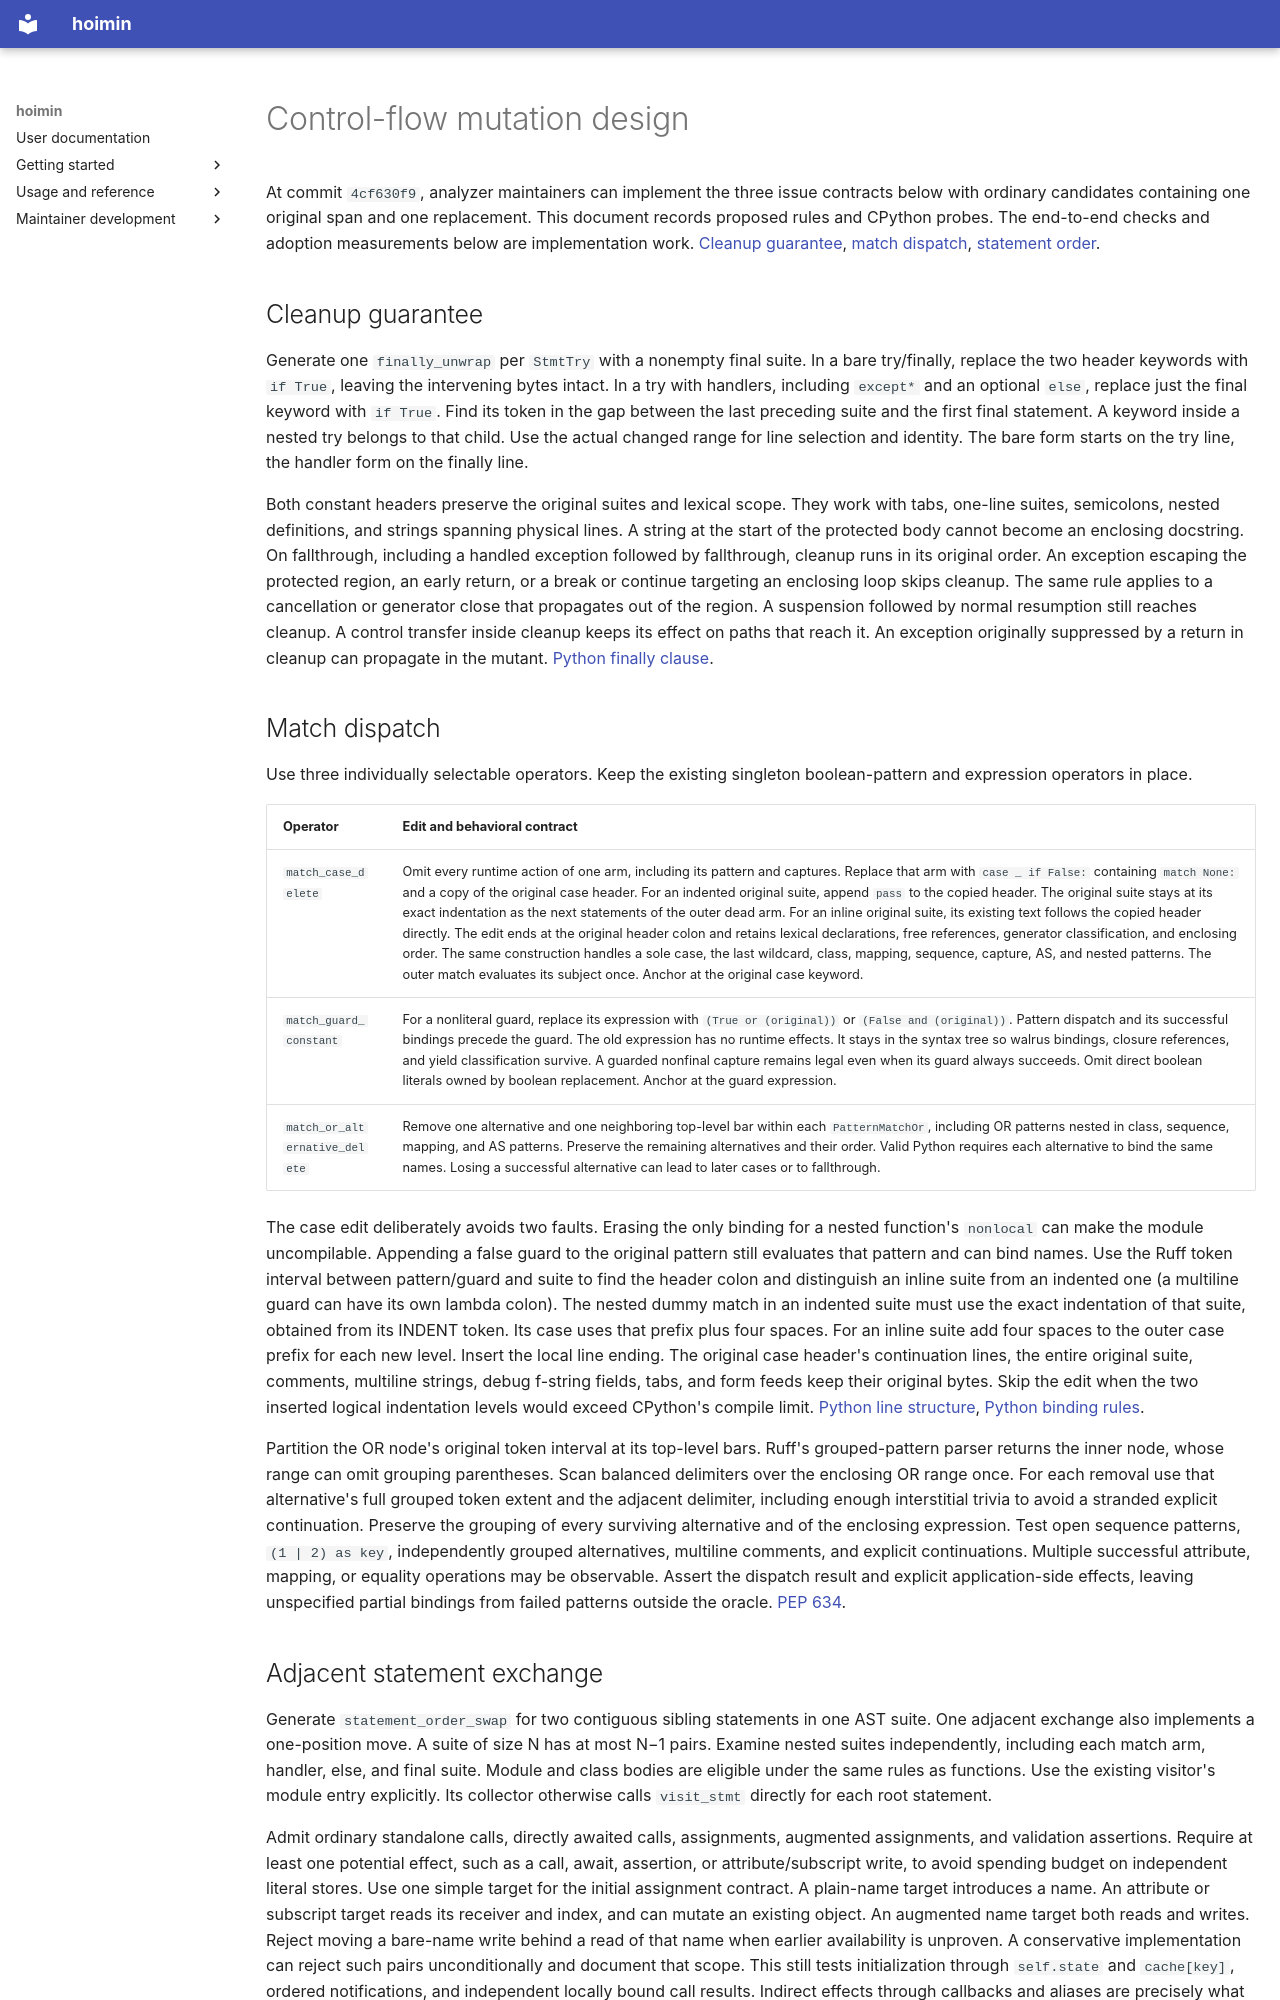

repository: HayaoSuzuki/hoimin · page: development/work/reports/research-mutations/control-design/index.html · generator: mkdocs

# Control-flow mutation design

At commit `4cf630f9`, analyzer maintainers can implement the three issue contracts below with ordinary candidates containing one original span and one replacement. This document records proposed rules and CPython probes. The end-to-end checks and adoption measurements below are implementation work. [Cleanup guarantee](https://github.com/HayaoSuzuki/hoimin/issues/1190), [match dispatch](https://github.com/HayaoSuzuki/hoimin/issues/1197), [statement order](https://github.com/HayaoSuzuki/hoimin/issues/1200).

## Cleanup guarantee

Generate one `finally_unwrap` per `StmtTry` with a nonempty final suite. In a bare try/finally, replace the two header keywords with `if True`, leaving the intervening bytes intact. In a try with handlers, including `except*` and an optional `else`, replace just the final keyword with `if True`. Find its token in the gap between the last preceding suite and the first final statement. A keyword inside a nested try belongs to that child. Use the actual changed range for line selection and identity. The bare form starts on the try line, the handler form on the finally line.

Both constant headers preserve the original suites and lexical scope. They work with tabs, one-line suites, semicolons, nested definitions, and strings spanning physical lines. A string at the start of the protected body cannot become an enclosing docstring. On fallthrough, including a handled exception followed by fallthrough, cleanup runs in its original order. An exception escaping the protected region, an early return, or a break or continue targeting an enclosing loop skips cleanup. The same rule applies to a cancellation or generator close that propagates out of the region. A suspension followed by normal resumption still reaches cleanup. A control transfer inside cleanup keeps its effect on paths that reach it. An exception originally suppressed by a return in cleanup can propagate in the mutant. [Python finally clause](https://docs.python.org/3.14/reference/compound_stmts.html#finally-clause).

## Match dispatch

Use three individually selectable operators. Keep the existing singleton boolean-pattern and expression operators in place.

| Operator | Edit and behavioral contract |
| --- | --- |
| `match_case_delete` | Omit every runtime action of one arm, including its pattern and captures. Replace that arm with `case _ if False:` containing `match None:` and a copy of the original case header. For an indented original suite, append ` pass` to the copied header. The original suite stays at its exact indentation as the next statements of the outer dead arm. For an inline original suite, its existing text follows the copied header directly. The edit ends at the original header colon and retains lexical declarations, free references, generator classification, and enclosing order. The same construction handles a sole case, the last wildcard, class, mapping, sequence, capture, AS, and nested patterns. The outer match evaluates its subject once. Anchor at the original case keyword. |
| `match_guard_constant` | For a nonliteral guard, replace its expression with `(True or (original))` or `(False and (original))`. Pattern dispatch and its successful bindings precede the guard. The old expression has no runtime effects. It stays in the syntax tree so walrus bindings, closure references, and yield classification survive. A guarded nonfinal capture remains legal even when its guard always succeeds. Omit direct boolean literals owned by boolean replacement. Anchor at the guard expression. |
| `match_or_alternative_delete` | Remove one alternative and one neighboring top-level bar within each `PatternMatchOr`, including OR patterns nested in class, sequence, mapping, and AS patterns. Preserve the remaining alternatives and their order. Valid Python requires each alternative to bind the same names. Losing a successful alternative can lead to later cases or to fallthrough. |

The case edit deliberately avoids two faults. Erasing the only binding for a nested function's `nonlocal` can make the module uncompilable. Appending a false guard to the original pattern still evaluates that pattern and can bind names. Use the Ruff token interval between pattern/guard and suite to find the header colon and distinguish an inline suite from an indented one (a multiline guard can have its own lambda colon). The nested dummy match in an indented suite must use the exact indentation of that suite, obtained from its INDENT token. Its case uses that prefix plus four spaces. For an inline suite add four spaces to the outer case prefix for each new level. Insert the local line ending. The original case header's continuation lines, the entire original suite, comments, multiline strings, debug f-string fields, tabs, and form feeds keep their original bytes. Skip the edit when the two inserted logical indentation levels would exceed CPython's compile limit. [Python line structure](https://docs.python.org/3.14/reference/lexical_analysis.html#line-structure), [Python binding rules](https://docs.python.org/3.14/reference/executionmodel.html#binding-of-names).

Partition the OR node's original token interval at its top-level bars. Ruff's grouped-pattern parser returns the inner node, whose range can omit grouping parentheses. Scan balanced delimiters over the enclosing OR range once. For each removal use that alternative's full grouped token extent and the adjacent delimiter, including enough interstitial trivia to avoid a stranded explicit continuation. Preserve the grouping of every surviving alternative and of the enclosing expression. Test open sequence patterns, `(1 | 2) as key`, independently grouped alternatives, multiline comments, and explicit continuations. Multiple successful attribute, mapping, or equality operations may be observable. Assert the dispatch result and explicit application-side effects, leaving unspecified partial bindings from failed patterns outside the oracle. [PEP 634](https://peps.python.org/pep-0634/).
